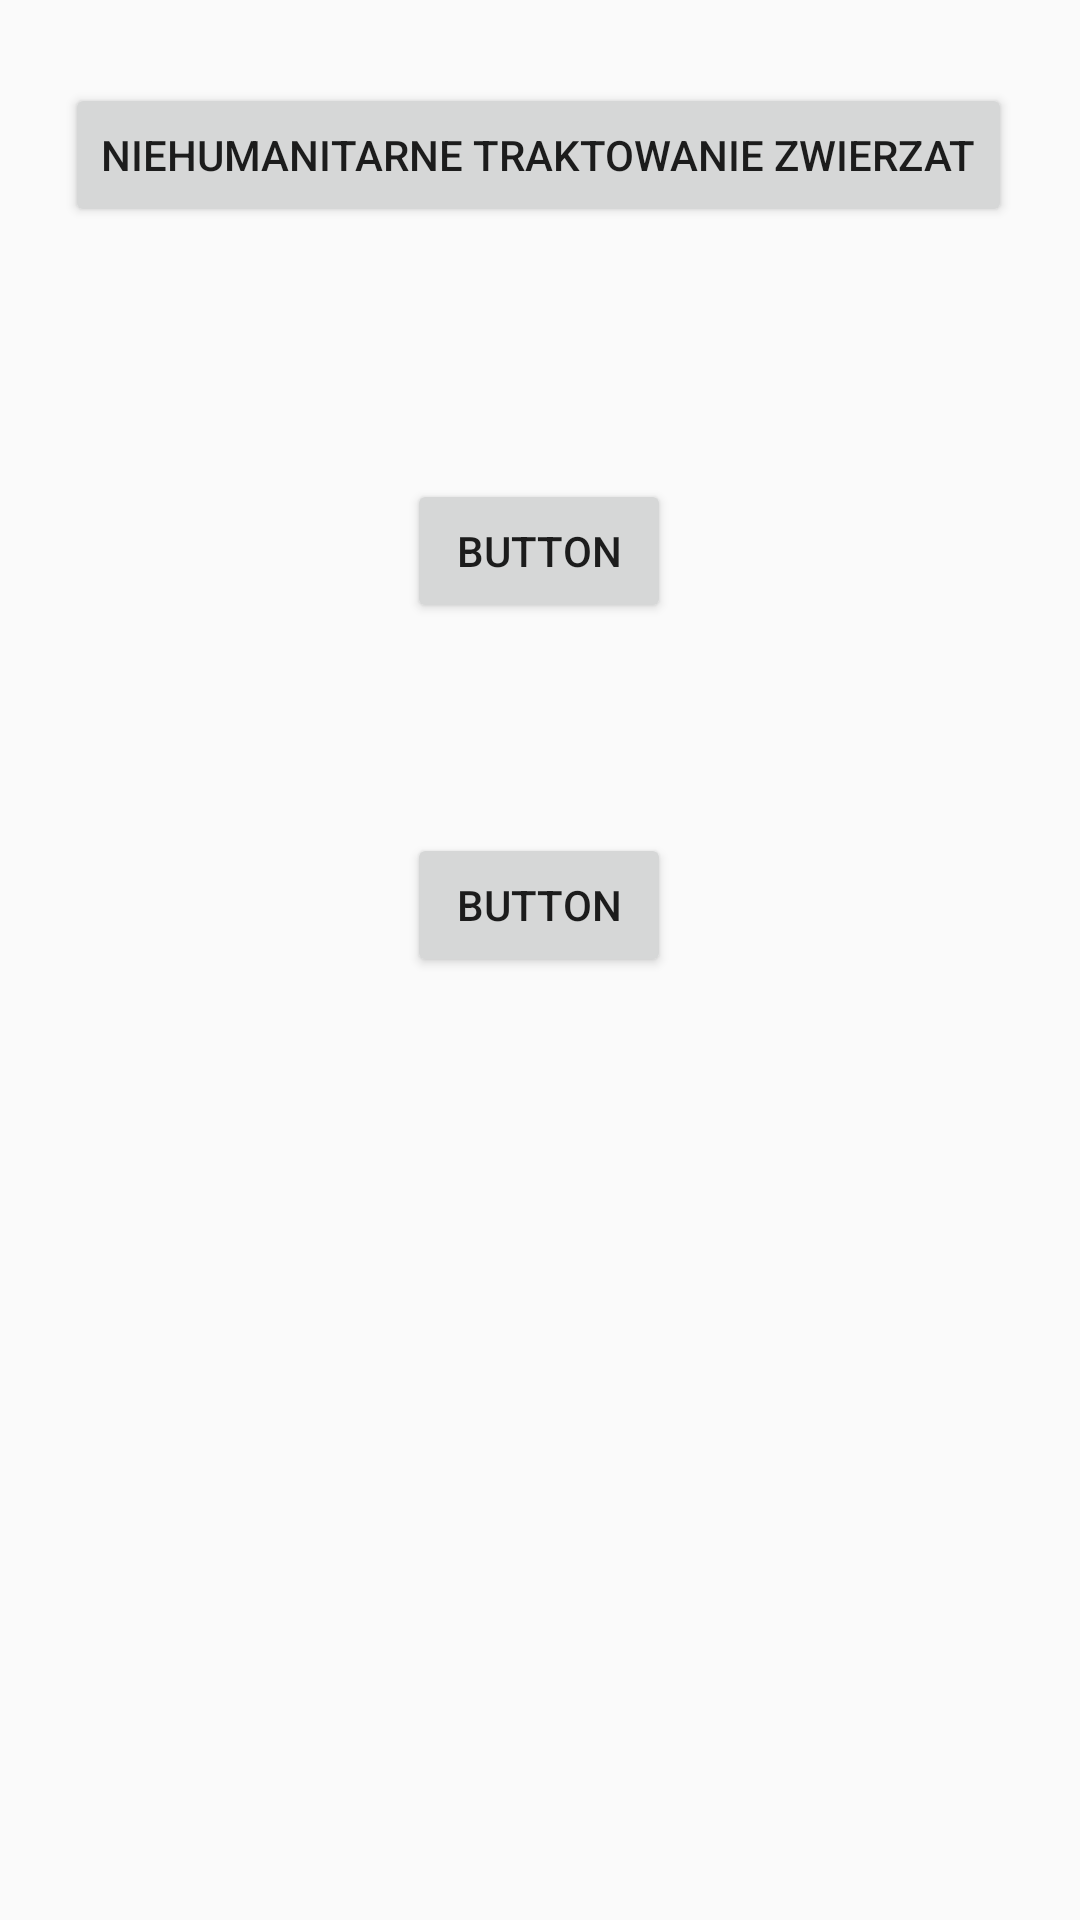

Reconstruct the res/layout file that produces this screen, plus the resources it refers to.
<!-- AndroidManifest.xml: application theme AppTheme -->
<!-- res/layout/donos_layout.xml -->
<?xml version="1.0" encoding="utf-8"?>
<android.support.constraint.ConstraintLayout
    xmlns:android="http://schemas.android.com/apk/res/android"
    xmlns:app="http://schemas.android.com/apk/res-auto"
    xmlns:tools="http://schemas.android.com/tools"
    android:layout_width="match_parent"
    android:layout_height="match_parent">

    <Button
        android:id="@+id/niehumanitarne"
        android:layout_width="wrap_content"
        android:layout_height="wrap_content"
        android:layout_marginStart="45dp"
        android:layout_marginTop="108dp"
        android:layout_marginEnd="46dp"
        android:layout_marginBottom="42dp"
        android:text="Niehumanitarne traktowanie zwierzat"
        app:layout_constraintBottom_toTopOf="@+id/button2"
        app:layout_constraintEnd_toEndOf="parent"
        app:layout_constraintStart_toStartOf="parent"
        app:layout_constraintTop_toTopOf="parent" />

    <Button
        android:id="@+id/button2"
        android:layout_width="wrap_content"
        android:layout_height="wrap_content"
        android:layout_marginStart="161dp"
        android:layout_marginTop="42dp"
        android:layout_marginEnd="162dp"
        android:layout_marginBottom="42dp"
        android:text="Button"
        app:layout_constraintBottom_toTopOf="@+id/button3"
        app:layout_constraintEnd_toEndOf="parent"
        app:layout_constraintStart_toStartOf="parent"
        app:layout_constraintTop_toBottomOf="@+id/niehumanitarne" />

    <Button
        android:id="@+id/button3"
        android:layout_width="wrap_content"
        android:layout_height="wrap_content"
        android:layout_marginStart="161dp"
        android:layout_marginTop="28dp"
        android:layout_marginEnd="162dp"
        android:layout_marginBottom="395dp"
        android:text="Button"
        app:layout_constraintBottom_toBottomOf="parent"
        app:layout_constraintEnd_toEndOf="parent"
        app:layout_constraintStart_toStartOf="parent"
        app:layout_constraintTop_toBottomOf="@+id/button2" />
</android.support.constraint.ConstraintLayout>
<!-- resources referenced by this layout -->
<resources>
  <style name="AppTheme" parent="Theme.AppCompat.Light.DarkActionBar">
          
          <item name="colorPrimary">@color/colorPrimary</item>
          <item name="colorPrimaryDark">@color/colorPrimaryDark</item>
          <item name="colorAccent">@color/colorAccent</item>
      </style>
  <color name="colorPrimary">#3F51B5</color>
  <color name="colorPrimaryDark">#303F9F</color>
  <color name="colorAccent">#FF4081</color>
</resources>
